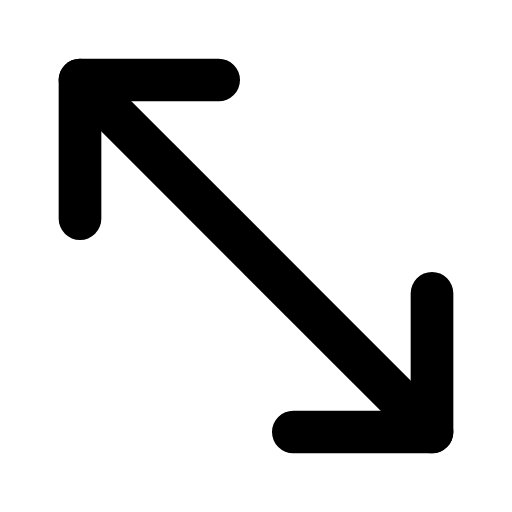
t = 0.00 s
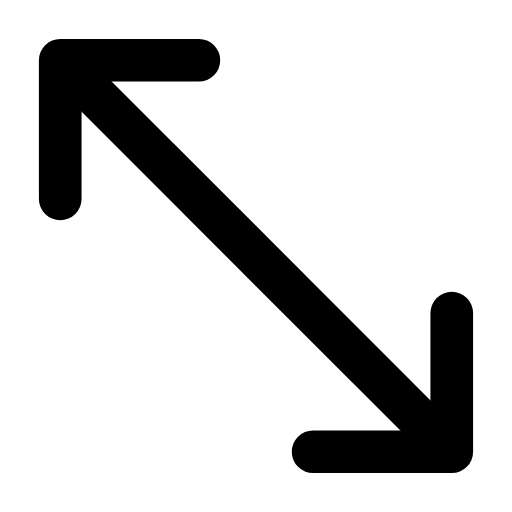
t = 0.28 s
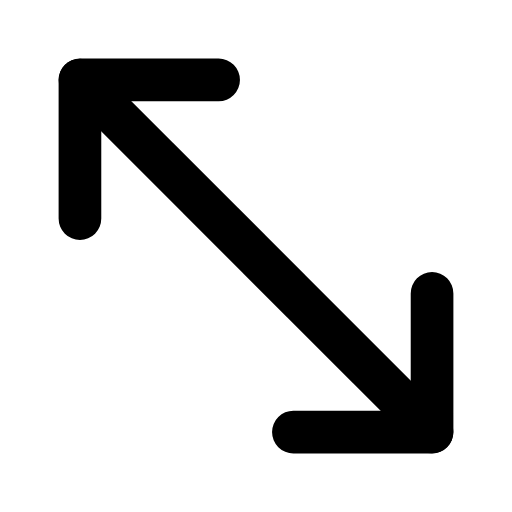
t = 0.56 s
t = 0.83 s: frame unchanged from t = 0.00 s, image omitted
t = 1.12 s: frame unchanged from t = 0.00 s, image omitted
t = 1.42 s: frame unchanged from t = 0.00 s, image omitted

The animated SVG that drew these frames (rendered in a browser with its animation timeline set to each time). Animation: 2 SMIL elements (animateTransform=2); one cycle of 1.70 s, repeats indefinitely.

<svg xmlns="http://www.w3.org/2000/svg" width="24" height="24" viewBox="0 0 24 24" fill="none"><g transform="translate(-3 -3) scale(1.25)"><line stroke="currentColor" stroke-width="1.6" stroke-linecap="round" stroke-linejoin="round" fill="none" x1="5.4" x2="18.6" y1="5.4" y2="18.6"></line><g><animateTransform attributeName="transform" type="translate" values="0 0;0 0;0.9 0.9;0 0;0 0;0 0;0 0;0.9 0.9;0 0;0 0;0 0" keyTimes="0;0.135;0.2475;0.36;0.45;0.6;0.66;0.735;0.81;0.9;1" dur="1.7s" repeatCount="indefinite" calcMode="spline" keySplines="0.16 1 0.3 1;0.16 1 0.3 1;0.16 1 0.3 1;0.16 1 0.3 1;0.16 1 0.3 1;0.16 1 0.3 1;0.16 1 0.3 1;0.16 1 0.3 1;0.16 1 0.3 1;0.16 1 0.3 1"/><path stroke="currentColor" stroke-width="1.6" stroke-linecap="round" stroke-linejoin="round" fill="none" d="M18.6 13.4L18.6 18.6L13.4 18.6"></path></g><g><animateTransform attributeName="transform" type="translate" values="0 0;0 0;-0.9 -0.9;0 0;0 0;0 0;0 0;-0.9 -0.9;0 0;0 0;0 0" keyTimes="0;0.135;0.2475;0.36;0.45;0.6;0.66;0.735;0.81;0.9;1" dur="1.7s" repeatCount="indefinite" calcMode="spline" keySplines="0.16 1 0.3 1;0.16 1 0.3 1;0.16 1 0.3 1;0.16 1 0.3 1;0.16 1 0.3 1;0.16 1 0.3 1;0.16 1 0.3 1;0.16 1 0.3 1;0.16 1 0.3 1;0.16 1 0.3 1"/><path stroke="currentColor" stroke-width="1.6" stroke-linecap="round" stroke-linejoin="round" fill="none" d="M5.4 10.6L5.4 5.4L10.6 5.4"></path></g></g></svg>
